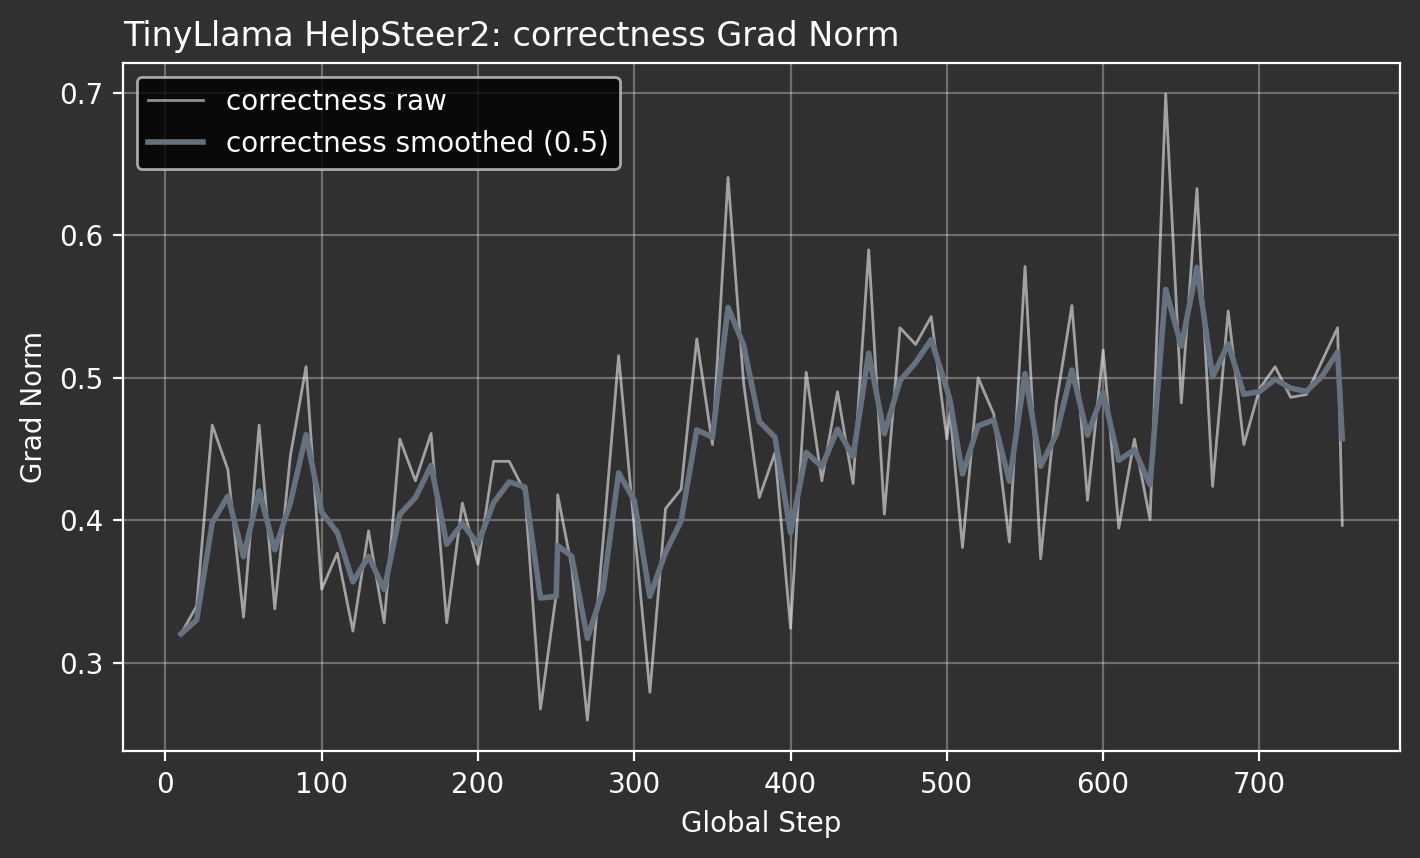

The data file committed next to this chart (first rows):
attribute, global_step, grad_norm
correctness, 10, 0.3203
correctness, 20, 0.3398
correctness, 30, 0.4668
correctness, 40, 0.4355
correctness, 50, 0.332
correctness, 60, 0.4668
correctness, 70, 0.3379
correctness, 80, 0.4453
correctness, 90, 0.5078
correctness, 100, 0.3516
correctness, 110, 0.377
correctness, 120, 0.3223
correctness, 130, 0.3926
correctness, 140, 0.3281
correctness, 150, 0.457
correctness, 160, 0.4277
correctness, 170, 0.4609
correctness, 180, 0.3281
correctness, 190, 0.4121
correctness, 200, 0.3691
correctness, 210, 0.4414
correctness, 220, 0.4414
correctness, 230, 0.4199
correctness, 240, 0.2676
correctness, 250, 0.3477
correctness, 251, 0.418
correctness, 260, 0.3672
correctness, 270, 0.2598
correctness, 280, 0.3848
correctness, 290, 0.5156
correctness, 300, 0.3945
correctness, 310, 0.2793
correctness, 320, 0.4082
correctness, 330, 0.4219
correctness, 340, 0.5273
correctness, 350, 0.4531
correctness, 360, 0.6406
correctness, 370, 0.4961
correctness, 380, 0.416
correctness, 390, 0.4473
correctness, 400, 0.3242
correctness, 410, 0.5039
correctness, 420, 0.4277
correctness, 430, 0.4902
correctness, 440, 0.4258
correctness, 450, 0.5898
correctness, 460, 0.4043
correctness, 470, 0.5352
correctness, 480, 0.5234
correctness, 490, 0.543
correctness, 500, 0.457
correctness, 502, 0.4766
correctness, 510, 0.3809
correctness, 520, 0.5
correctness, 530, 0.4746
correctness, 540, 0.3848
correctness, 550, 0.5781
correctness, 560, 0.373
correctness, 570, 0.4824
correctness, 580, 0.5508
... 18 more rows
